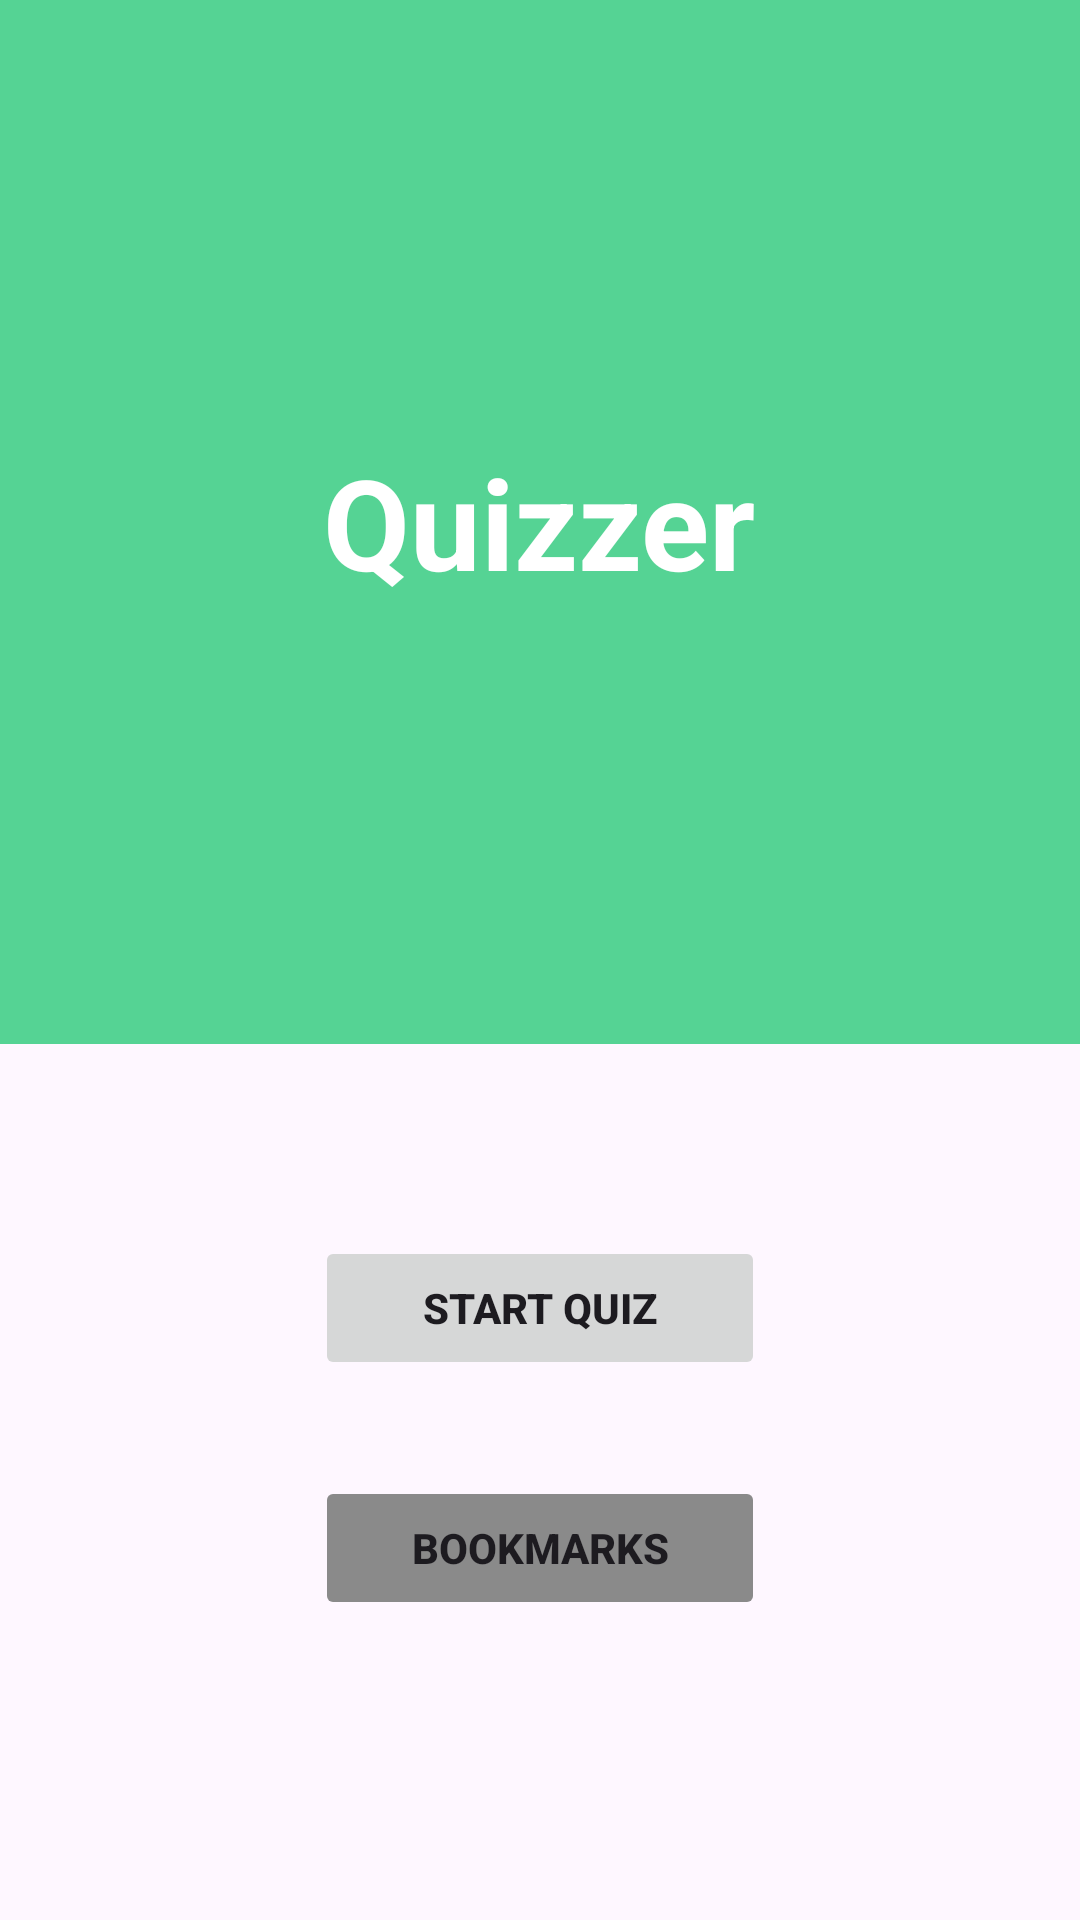

Android layout source for this screen:
<!-- AndroidManifest.xml: application theme Theme.Quizzer -->
<!-- res/layout/activity_main.xml -->
<?xml version="1.0" encoding="utf-8"?>
<androidx.constraintlayout.widget.ConstraintLayout xmlns:android="http://schemas.android.com/apk/res/android"
    xmlns:app="http://schemas.android.com/apk/res-auto"
    xmlns:tools="http://schemas.android.com/tools"
    android:id="@+id/main"
    android:layout_width="match_parent"
    android:layout_height="match_parent"
    tools:context=".MainActivity">

    <FrameLayout
        android:layout_width="0dp"
        android:layout_height="0dp"
        android:background="@color/colorPrimary"
        android:layout_marginBottom="64dp"
        app:layout_constraintBottom_toTopOf="@+id/start_btn"
        app:layout_constraintEnd_toEndOf="parent"
        app:layout_constraintStart_toStartOf="parent"
        app:layout_constraintTop_toTopOf="parent">
        
        <TextView
            android:layout_width="wrap_content"
            android:layout_height="wrap_content"
            android:text="@string/app_name"
            android:textColor="@android:color/white"
            android:textStyle="bold"
            android:textSize="42dp"
            android:layout_gravity="center"/>
    </FrameLayout>

    <Button
    android:id="@+id/start_btn"
    android:layout_width="150dp"
    android:layout_height="wrap_content"
    android:layout_marginBottom="32dp"
    android:text="@string/start_quiz_btn"
    android:textStyle="bold"
    android:stateListAnimator="@null"
    app:layout_constraintBottom_toTopOf="@+id/bookmark_btn"
    app:layout_constraintEnd_toEndOf="parent"
    app:layout_constraintStart_toStartOf="parent"/>

    <Button
        android:id="@+id/bookmark_btn"
        android:layout_width="150dp"
        android:layout_height="wrap_content"
        android:layout_marginBottom="100dp"
        android:text="@string/bookmarks_btn"
        android:textStyle="bold"
        android:stateListAnimator="@null"
        android:backgroundTint="#8A8A8A"
        app:layout_constraintBottom_toBottomOf="parent"
        app:layout_constraintEnd_toEndOf="parent"
        app:layout_constraintStart_toStartOf="parent" />
</androidx.constraintlayout.widget.ConstraintLayout>
<!-- resources referenced by this layout -->
<resources>
  <color name="colorPrimary">#55D394</color>
  <string name="app_name">Quizzer</string>
  <string name="bookmarks_btn">BOOKMARKS</string>
  <string name="start_quiz_btn">START QUIZ</string>
  <style name="Theme.Quizzer" parent="Base.Theme.Quizzer" />
  <style name="Base.Theme.Quizzer" parent="Theme.Material3.DayNight.NoActionBar">
          
          <item name="colorPrimary">@color/colorPrimary</item>
          <item name="colorPrimaryDark">@color/colorPrimaryDark</item>
          <item name="colorAccent">@color/colorAccent</item>
      </style>
  <color name="colorPrimaryDark">#55D394</color>
  <color name="colorAccent">#FFFFFFFF</color>
</resources>
